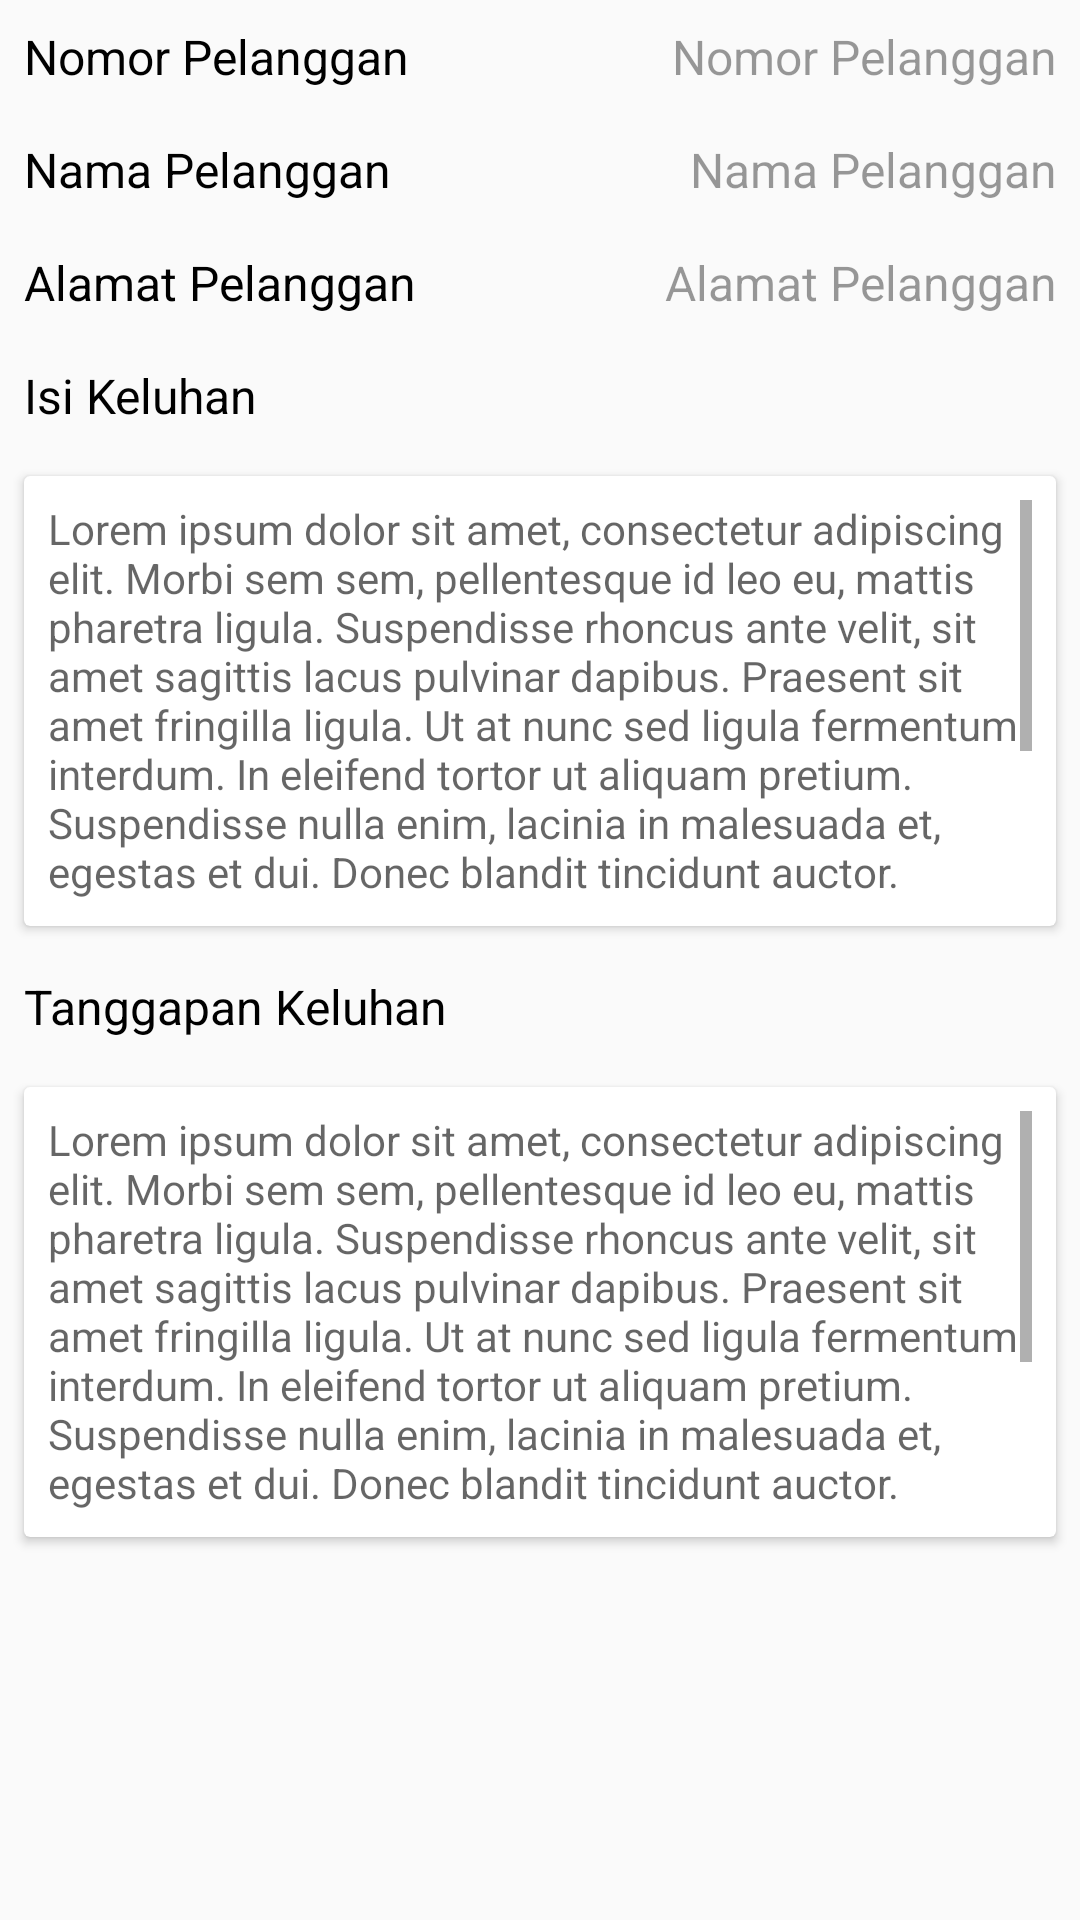

Write the Android layout XML for this screen, with the resource values it uses.
<!-- AndroidManifest.xml: application theme AppTheme -->
<!-- res/layout/fragment_monitor_frag.xml -->
<?xml version="1.0" encoding="utf-8"?>
<FrameLayout xmlns:android="http://schemas.android.com/apk/res/android"
    xmlns:tools="http://schemas.android.com/tools"
    android:layout_width="match_parent"
    android:layout_height="match_parent"
    tools:context=".pengaduan_fragment.Monitor_Frag">

    <LinearLayout
        android:layout_width="match_parent"
        android:layout_height="match_parent"
        android:orientation="vertical">

        
        <LinearLayout
            android:layout_width="match_parent"
            android:layout_height="wrap_content">

            <TextView
                android:layout_width="wrap_content"
                android:layout_height="wrap_content"
                android:text="Nomor Pelanggan"
                android:textColor="@color/colorBlack"
                android:textSize="16sp"
                android:layout_marginBottom="8dp"
                android:layout_margin="8dp"
                />

            <TextView
                android:id="@+id/noPell"
                android:layout_width="match_parent"
                android:layout_height="wrap_content"
                android:text="Nomor Pelanggan"
                android:textColor="@color/black_overlay"
                android:textAlignment="viewEnd"
                android:textSize="16sp"
                android:layout_marginBottom="8dp"
                android:layout_margin="8dp"
                />

        </LinearLayout>

        <LinearLayout
            android:layout_width="match_parent"
            android:layout_height="wrap_content">

            <TextView
                android:layout_width="wrap_content"
                android:layout_height="wrap_content"
                android:text="Nama Pelanggan"
                android:textColor="@color/colorBlack"
                android:textSize="16sp"
                android:layout_marginBottom="8dp"
                android:layout_margin="8dp"
                />

            <TextView
                android:id="@+id/txtWilayah"
                android:layout_width="match_parent"
                android:layout_height="wrap_content"
                android:text="Nama Pelanggan"
                android:textColor="@color/black_overlay"
                android:textAlignment="viewEnd"
                android:textSize="16sp"
                android:layout_marginBottom="8dp"
                android:layout_margin="8dp"
                />

        </LinearLayout>

        <LinearLayout
            android:layout_width="match_parent"
            android:layout_height="wrap_content">

            <TextView
                android:layout_width="wrap_content"
                android:layout_height="wrap_content"
                android:text="Alamat Pelanggan"
                android:textColor="@color/colorBlack"
                android:textSize="16sp"
                android:layout_marginBottom="8dp"
                android:layout_margin="8dp"/>

            <TextView
                android:id="@+id/txtHari"
                android:layout_width="match_parent"
                android:layout_height="wrap_content"
                android:text="Alamat Pelanggan"
                android:textColor="@color/black_overlay"
                android:textAlignment="viewEnd"
                android:textSize="16sp"
                android:layout_marginBottom="8dp"
                android:layout_margin="8dp"/>

        </LinearLayout>

        <LinearLayout
            android:layout_width="match_parent"
            android:layout_height="wrap_content"
            android:orientation="vertical">

            <TextView
                android:layout_width="wrap_content"
                android:layout_height="wrap_content"
                android:text="Isi Keluhan"
                android:textColor="@color/colorBlack"
                android:textSize="16sp"
                android:layout_marginBottom="8dp"
                android:layout_margin="8dp"/>

            <android.support.v7.widget.CardView
                android:layout_width="match_parent"
                android:layout_height="150dp"
                android:padding="8dp"
                android:layout_margin="8dp">

                <ScrollView
                    android:layout_width="match_parent"
                    android:layout_height="match_parent"
                    android:layout_margin="8dp">

                    <TextView
                        android:id="@+id/isiKeluhan"
                        android:layout_width="match_parent"
                        android:layout_height="match_parent"
                        android:hint="@string/lorem_ipsum"/>

                </ScrollView>
            </android.support.v7.widget.CardView>

        </LinearLayout>

        <LinearLayout
            android:layout_width="match_parent"
            android:layout_height="wrap_content"
            android:orientation="vertical">

            <TextView
                android:layout_width="wrap_content"
                android:layout_height="wrap_content"
                android:text="Tanggapan Keluhan"
                android:textColor="@color/colorBlack"
                android:textSize="16sp"
                android:layout_marginBottom="8dp"
                android:layout_margin="8dp"/>

            <android.support.v7.widget.CardView
                android:layout_width="match_parent"
                android:layout_height="150dp"
                android:padding="8dp"
                android:layout_margin="8dp">

                <ScrollView
                    android:layout_width="match_parent"
                    android:layout_height="match_parent"
                    android:layout_margin="8dp">

                    <TextView
                        android:id="@+id/isiTanggapan"
                        android:layout_width="match_parent"
                        android:layout_height="match_parent"
                        android:hint="@string/lorem_ipsum"/>

                </ScrollView>
            </android.support.v7.widget.CardView>

        </LinearLayout>
    </LinearLayout>
</FrameLayout>
<!-- resources referenced by this layout -->
<resources>
  <color name="black_overlay">#66000000</color>
  <color name="colorBlack">#000000</color>
  <string name="lorem_ipsum">
          Lorem ipsum dolor sit amet, consectetur adipiscing elit. Morbi sem sem, pellentesque id leo eu, mattis pharetra ligula. Suspendisse rhoncus ante velit, sit amet sagittis lacus pulvinar dapibus. Praesent sit amet fringilla ligula. Ut at nunc sed ligula fermentum interdum. In eleifend tortor ut aliquam pretium. Suspendisse nulla enim, lacinia in malesuada et, egestas et dui. Donec blandit tincidunt auctor. Nullam iaculis auctor justo, et aliquam massa imperdiet id. Nulla sollicitudin elit at odio tempor, et elementum metus fringilla. Ut ex diam, convallis pellentesque dictum rutrum, placerat nec justo. Sed sit amet urna metus.
      </string>
  <style name="AppTheme" parent="Theme.AppCompat.Light.DarkActionBar">
          
          <item name="colorPrimary">@color/colorPrimary</item>
          <item name="colorPrimaryDark">@color/colorPrimaryDark</item>
          <item name="colorAccent">@color/colorAccent</item>
      </style>
  <color name="colorPrimary">#008577</color>
  <color name="colorPrimaryDark">#00574B</color>
  <color name="colorAccent">#D81B60</color>
</resources>
